Dataset: Augmented_Preprocessed_Dataset (GitHub, Prothomaa/Ensemble-of-deep-learning-models-for-eye-disease-classification). Classes: diabetic retinopathy, glaucoma, healthy, macular scar, myopia.

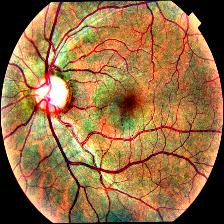
Label: glaucoma

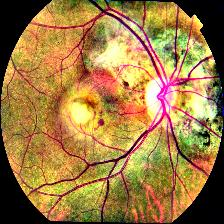
Label: macular scar

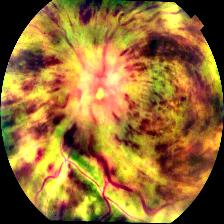
Label: diabetic retinopathy

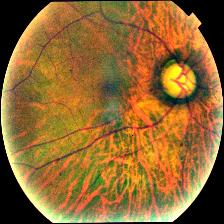
Label: myopia

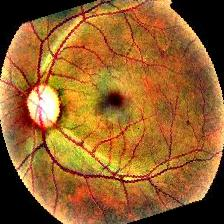
Label: glaucoma

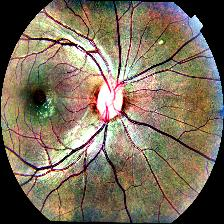
Label: healthy
